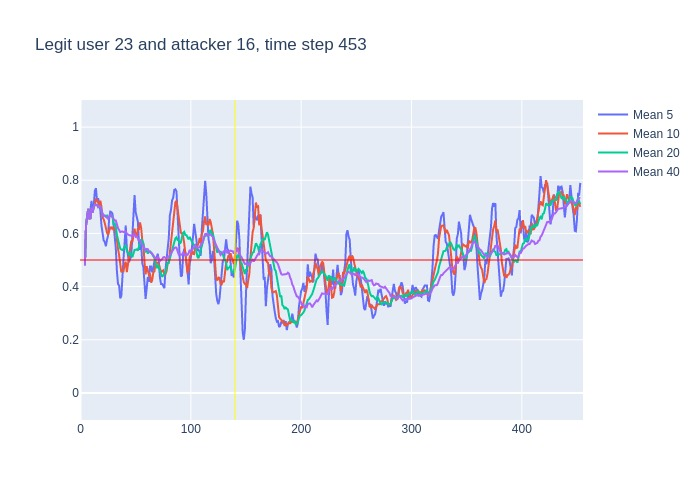

The data file committed next to this chart (first rows):
, time, confidence, avg_5_conf, avg_10_conf, avg_20_conf, avg_40_conf, real_user, predicted, user_count
0, 3, 0.48, , , , , 23, 23, 16
1, 4, 0.78, 0.48, 0.48, 0.48, 0.48, 23, 23, 16
2, 5, 0.73, 0.63, 0.63, 0.63, 0.63, 23, 23, 16
3, 6, 0.78, 0.6633, 0.6633, 0.6633, 0.6633, 23, 23, 16
4, 7, 0.51, 0.6925, 0.6925, 0.6925, 0.6925, 23, 23, 16
5, 8, 0.66, 0.656, 0.656, 0.656, 0.656, 23, 23, 16
6, 9, 0.93, 0.692, 0.6567, 0.6567, 0.6567, 23, 23, 16
7, 10, 0.56, 0.722, 0.6957, 0.6957, 0.6957, 23, 23, 16
8, 11, 0.86, 0.688, 0.6787, 0.6787, 0.6787, 23, 23, 16
9, 12, 0.79, 0.704, 0.6989, 0.6989, 0.6989, 23, 23, 16
10, 13, 0.71, 0.76, 0.708, 0.708, 0.708, 23, 23, 16
11, 14, 0.69, 0.77, 0.731, 0.7082, 0.7082, 23, 23, 16
12, 15, 0.61, 0.722, 0.722, 0.7067, 0.7067, 23, 23, 16
13, 16, 0.75, 0.732, 0.71, 0.6992, 0.6992, 23, 23, 16
14, 17, 0.67, 0.71, 0.707, 0.7029, 0.7029, 23, 23, 16
15, 18, 0.43, 0.686, 0.723, 0.7007, 0.7007, 23, 23, 16
16, 19, 0.52, 0.63, 0.7, 0.6838, 0.6838, 23, 23, 16
17, 20, 0.5, 0.596, 0.659, 0.6741, 0.6741, 23, 23, 16
18, 21, 0.72, 0.574, 0.653, 0.6644, 0.6644, 23, 23, 16
19, 22, 0.59, 0.568, 0.639, 0.6674, 0.6674, 23, 23, 16
20, 23, 0.55, 0.552, 0.619, 0.6635, 0.6635, 23, 23, 16
21, 24, 0.6, 0.576, 0.603, 0.667, 0.6581, 23, 23, 16
22, 25, 0.83, 0.592, 0.594, 0.658, 0.6555, 23, 23, 16
23, 26, 0.84, 0.658, 0.616, 0.663, 0.663, 23, 23, 16
24, 27, 0.58, 0.682, 0.625, 0.666, 0.6704, 23, 23, 16
25, 28, 0.52, 0.68, 0.616, 0.6695, 0.6668, 23, 23, 16
26, 29, 0.39, 0.674, 0.625, 0.6625, 0.6612, 23, 23, 16
27, 30, 0.59, 0.632, 0.612, 0.6355, 0.6511, 23, 23, 16
28, 31, 0.64, 0.584, 0.621, 0.637, 0.6489, 23, 23, 16
29, 32, 0.15, 0.544, 0.613, 0.626, 0.6486, 23, 14, 16
30, 33, 0.28, 0.458, 0.569, 0.594, 0.632, 23, 21, 16
31, 34, 0.36, 0.41, 0.542, 0.5725, 0.6206, 23, 23, 16
32, 35, 0.35, 0.404, 0.518, 0.556, 0.6125, 23, 23, 16
33, 36, 0.68, 0.356, 0.47, 0.543, 0.6045, 23, 23, 16
34, 37, 0.63, 0.364, 0.454, 0.5395, 0.6068, 23, 23, 16
35, 38, 0.51, 0.46, 0.459, 0.5375, 0.6074, 23, 23, 16
36, 39, 0.66, 0.506, 0.458, 0.5415, 0.6047, 23, 23, 16
37, 40, 0.67, 0.566, 0.485, 0.5485, 0.6062, 23, 23, 16
38, 41, 0.25, 0.63, 0.493, 0.557, 0.6079, 23, 23, 16
39, 42, 0.45, 0.544, 0.454, 0.5335, 0.5987, 23, 23, 16
40, 43, 0.43, 0.508, 0.484, 0.5265, 0.595, 23, 23, 16
41, 44, 0.72, 0.492, 0.499, 0.5205, 0.5938, 23, 23, 16
42, 45, 0.72, 0.504, 0.535, 0.5265, 0.5923, 23, 23, 16
43, 46, 0.63, 0.514, 0.572, 0.521, 0.592, 23, 23, 16
44, 47, 0.84, 0.59, 0.567, 0.5105, 0.5883, 23, 23, 16
45, 48, 0.81, 0.668, 0.588, 0.5235, 0.5965, 23, 23, 16
46, 49, 0.4, 0.744, 0.618, 0.538, 0.6003, 23, 23, 16
47, 50, 0.62, 0.68, 0.592, 0.5385, 0.587, 23, 23, 16
48, 51, 0.55, 0.66, 0.587, 0.54, 0.5885, 23, 23, 16
49, 52, 0.44, 0.644, 0.617, 0.5355, 0.5808, 23, 26, 16
50, 53, 0.68, 0.564, 0.616, 0.55, 0.572, 23, 23, 16
51, 54, 0.51, 0.538, 0.641, 0.57, 0.5713, 23, 23, 16
52, 55, 0.26, 0.56, 0.62, 0.5775, 0.5668, 23, 23, 16
53, 56, 0.47, 0.488, 0.574, 0.573, 0.558, 23, 23, 16
54, 57, 0.19, 0.472, 0.558, 0.5625, 0.551, 23, 26, 16
55, 58, 0.34, 0.422, 0.493, 0.5405, 0.539, 23, 23, 16
56, 59, 0.71, 0.354, 0.446, 0.532, 0.5368, 23, 23, 16
57, 60, 0.47, 0.394, 0.477, 0.5345, 0.5415, 23, 23, 16
58, 61, 0.38, 0.436, 0.462, 0.5245, 0.5408, 23, 23, 16
59, 62, 0.48, 0.418, 0.445, 0.531, 0.5323, 23, 23, 16
... 391 more rows
